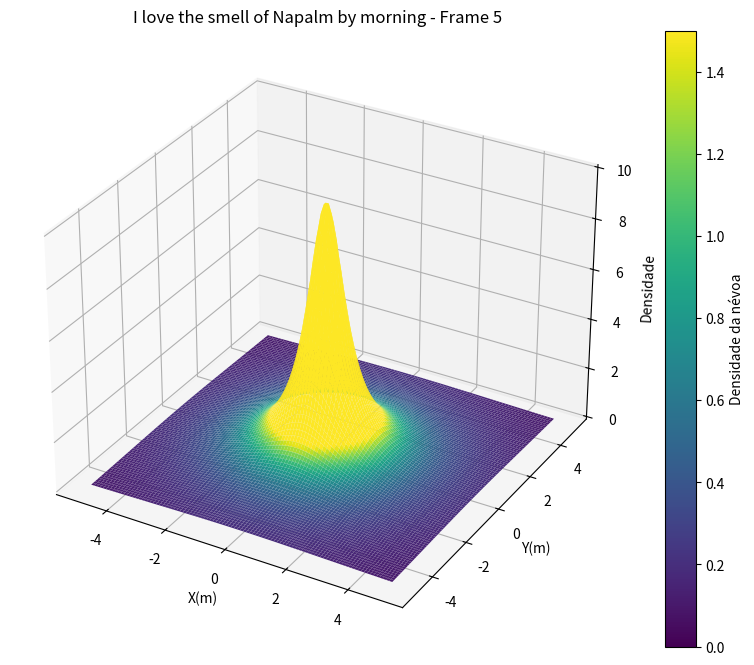

Reproduce this figure in Python.
import matplotlib.pyplot as plt
import numpy as np
from matplotlib import animation

# Configuração da grade
ncols = 100
nrows = 100
time_steps = 5

# Criação da malha
x = np.linspace(-5, 5, ncols)
y = np.linspace(-5, 5, nrows)
X, Y = np.meshgrid(x, y)

# Posição da fonte
source_x = 0
source_y = 0

# Configuração da figura
fig = plt.figure(figsize=(10, 8))
ax = fig.add_subplot(111, projection='3d')
cmap = plt.get_cmap('viridis')

# Criar o frame inicial
frame_initial = np.zeros((nrows, ncols))
surf = ax.plot_surface(X, Y, frame_initial, rstride=1, cstride=1, cmap=cmap, vmin=0, vmax=1.5)
fig.colorbar(surf, ax=ax, label='Densidade da névoa')
ax.set_xlabel('X(m)')
ax.set_ylabel('Y(m)')
ax.set_zlabel('Densidade')
plt.title('I love the smell of Napalm by morning')

# Pré-calcular todos os frames
frames = []
for t in range(time_steps):
    density = np.zeros((nrows, ncols))
    for i in range(nrows):
        for j in range(ncols):
            distance = np.sqrt((X[i, j] - source_x)**2 + (Y[i, j] - source_y)**2)
            density[i, j] = 1 / (distance**2 + 0.5) * (t+1)
    frames.append(density)

# Função de atualização para animação
def update(frame_num):
    ax.clear()
    surf = ax.plot_surface(X, Y, frames[frame_num], rstride=1, cstride=1, cmap=cmap, vmin=0, vmax=1.5)
    ax.set_xlabel('X(m)')
    ax.set_ylabel('Y(m)')
    ax.set_zlabel('Densidade')
    plt.title(f'I love the smell of Napalm by morning - Frame {frame_num+1}')
    return [surf]

# Criar animação
ani = animation.FuncAnimation(fig, update, frames=time_steps, interval=500, blit=False)

# Salvar cada frame como um arquivo PNG
for t in range(time_steps):
    update(t)
    plt.savefig(f'frame_{t+1}.png')

plt.show()